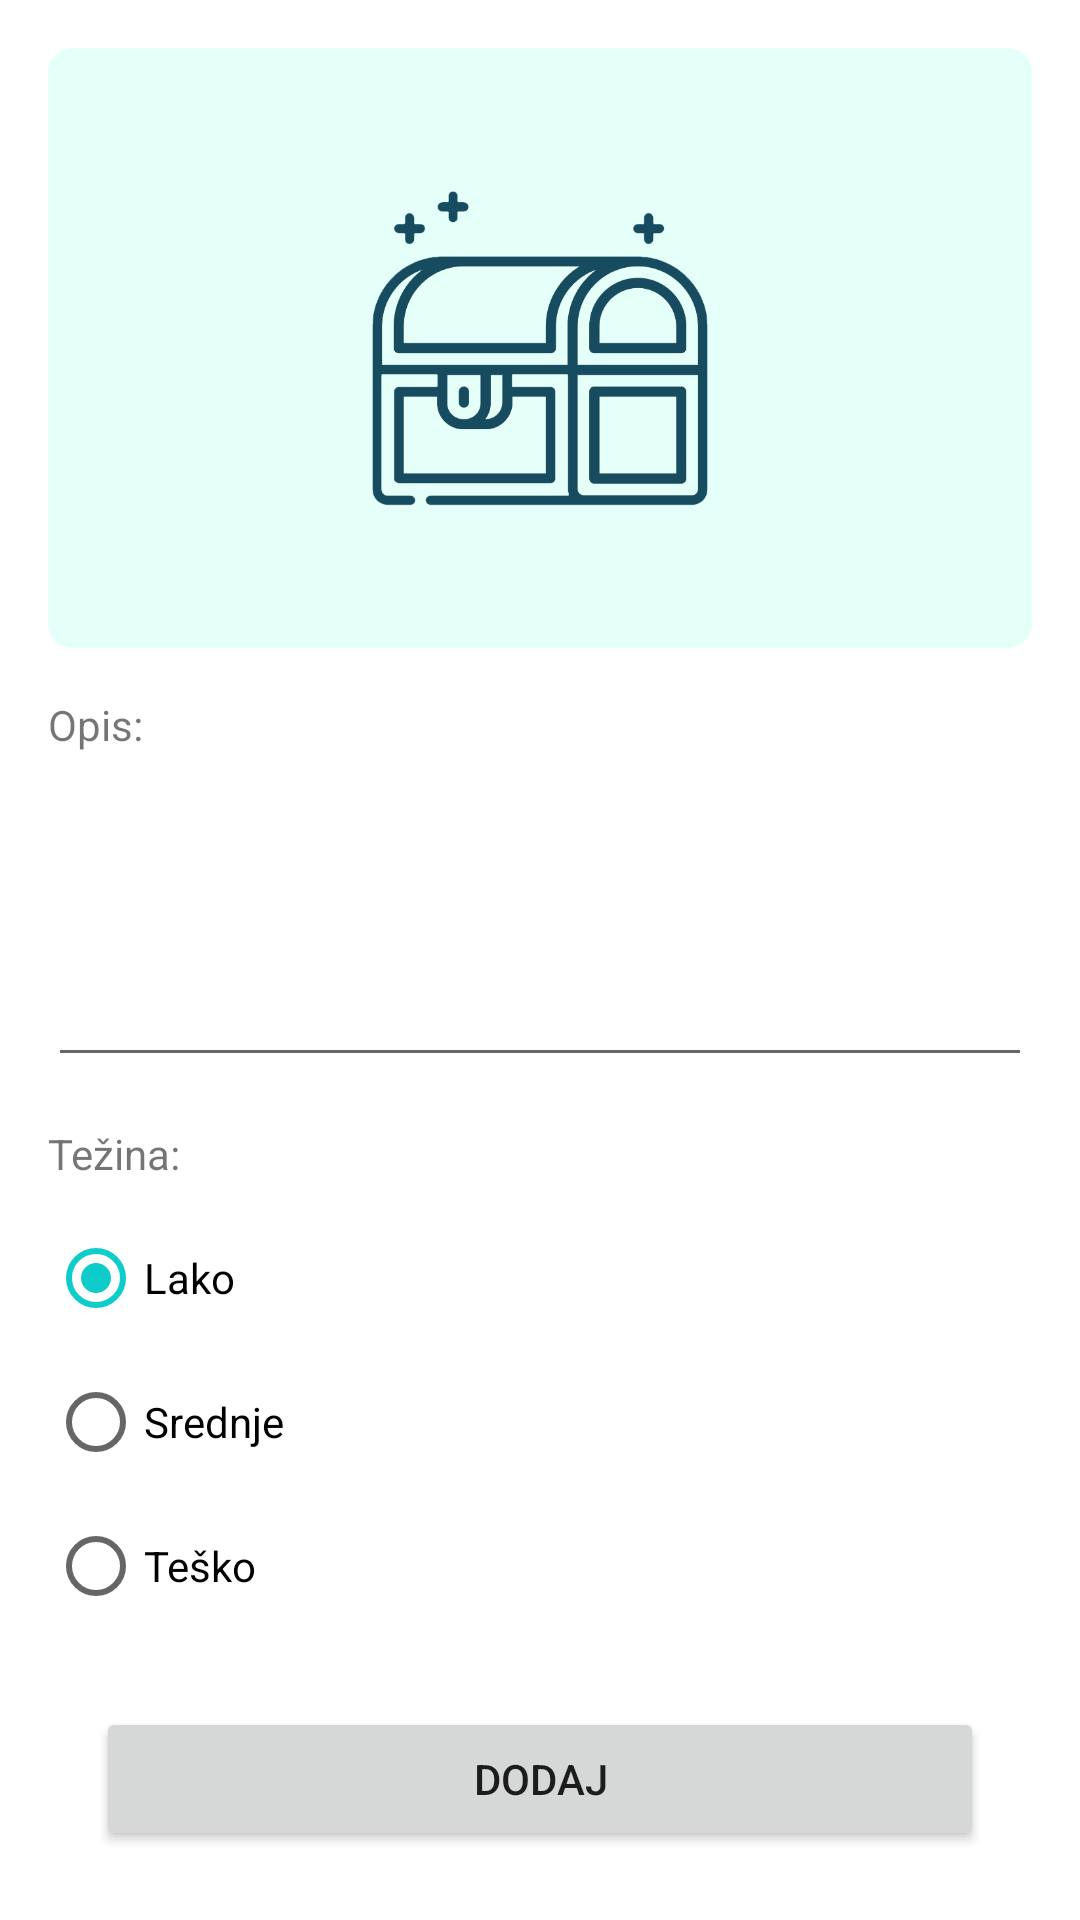

The Android layout XML behind this screen, and the referenced resources:
<!-- AndroidManifest.xml: application theme Theme.MosisCaching -->
<!-- res/layout/fragment_create_cache.xml -->
<?xml version="1.0" encoding="utf-8"?>
<androidx.constraintlayout.widget.ConstraintLayout xmlns:android="http://schemas.android.com/apk/res/android"
    xmlns:app="http://schemas.android.com/apk/res-auto"
    xmlns:tools="http://schemas.android.com/tools"
    android:id="@+id/frameLayout"
    android:layout_width="match_parent"
    android:layout_height="match_parent"
    tools:context=".fragments.CreateCacheFragment">

    <ProgressBar
        android:id="@+id/pbCreateCache"
        style="?android:attr/progressBarStyle"
        android:layout_width="wrap_content"
        android:layout_height="wrap_content"
        android:visibility="gone"
        app:layout_constraintBottom_toBottomOf="parent"
        app:layout_constraintEnd_toEndOf="parent"
        app:layout_constraintStart_toStartOf="parent"
        app:layout_constraintTop_toTopOf="parent" />

    <com.google.android.material.imageview.ShapeableImageView
        android:id="@+id/imageView3"
        android:layout_width="0dp"
        android:layout_height="200dp"
        android:layout_marginStart="16dp"
        android:layout_marginTop="16dp"
        android:layout_marginEnd="16dp"
        android:adjustViewBounds="true"
        android:scaleType="centerCrop"
        app:layout_constraintEnd_toEndOf="parent"
        app:layout_constraintStart_toStartOf="parent"
        app:layout_constraintTop_toTopOf="parent"
        app:shapeAppearanceOverlay="@style/Theme.MosisCaching.RoundedImageView"
        app:srcCompat="@drawable/chest"
        tools:src="@drawable/chest" />

    <TextView
        android:id="@+id/textView11"
        android:layout_width="wrap_content"
        android:layout_height="wrap_content"
        android:layout_marginStart="16dp"
        android:layout_marginTop="16dp"
        android:text="Opis:"
        app:layout_constraintStart_toStartOf="parent"
        app:layout_constraintTop_toBottomOf="@+id/imageView3" />

    <EditText
        android:id="@+id/editTextTextMultiLine"
        android:layout_width="0dp"
        android:layout_height="100dp"
        android:layout_marginStart="16dp"
        android:layout_marginTop="8dp"
        android:layout_marginEnd="16dp"
        android:ems="10"
        android:gravity="start|top"
        android:inputType="textMultiLine"
        android:singleLine="false"
        app:layout_constraintEnd_toEndOf="parent"
        app:layout_constraintStart_toStartOf="parent"
        app:layout_constraintTop_toBottomOf="@+id/textView11" />

    <Button
        android:id="@+id/button4"
        android:layout_width="0dp"
        android:layout_height="wrap_content"
        android:layout_marginStart="32dp"
        android:layout_marginEnd="32dp"
        android:text="Dodaj"
        app:layout_constraintBottom_toBottomOf="parent"
        app:layout_constraintEnd_toEndOf="parent"
        app:layout_constraintStart_toStartOf="parent"
        app:layout_constraintTop_toBottomOf="@+id/radioGroup" />

    <RadioGroup
        android:id="@+id/radioGroup"
        android:layout_width="0dp"
        android:layout_height="wrap_content"
        android:layout_marginStart="16dp"
        android:layout_marginTop="8dp"
        android:layout_marginEnd="16dp"
        app:layout_constraintEnd_toEndOf="parent"
        app:layout_constraintStart_toStartOf="parent"
        app:layout_constraintTop_toBottomOf="@+id/textView12">

        <RadioButton
            android:id="@+id/rbEasy"
            android:layout_width="match_parent"
            android:layout_height="wrap_content"
            android:checked="true"
            android:text="Lako" />

        <RadioButton
            android:id="@+id/rbMedium"
            android:layout_width="match_parent"
            android:layout_height="wrap_content"
            android:text="Srednje" />

        <RadioButton
            android:id="@+id/rbHard"
            android:layout_width="match_parent"
            android:layout_height="wrap_content"
            android:text="Teško" />
    </RadioGroup>

    <TextView
        android:id="@+id/textView12"
        android:layout_width="wrap_content"
        android:layout_height="wrap_content"
        android:layout_marginStart="16dp"
        android:layout_marginTop="16dp"
        android:text="Težina:"
        app:layout_constraintStart_toStartOf="parent"
        app:layout_constraintTop_toBottomOf="@+id/editTextTextMultiLine" />

</androidx.constraintlayout.widget.ConstraintLayout>
<!-- resources referenced by this layout -->
<resources>
  <!-- drawable chest: png bitmap (drawable-v24, 26591 bytes) -->
  <style name="Theme.MosisCaching.RoundedImageView" parent="">
          <item name="cornerFamily">rounded</item>
          <item name="cornerSize">8dp</item>
      </style>
  <style name="Theme.MosisCaching" parent="Theme.MaterialComponents.DayNight.DarkActionBar">
          
          <item name="colorPrimary">@color/dark_blue</item>
          <item name="colorPrimaryVariant">@color/darkest_blue</item>
          <item name="colorOnPrimary">@color/white</item>
          
          <item name="colorSecondary">@color/teal_200</item>
          <item name="colorSecondaryVariant">@color/teal_700</item>
          <item name="colorOnSecondary">@color/black</item>
          
          <item name="android:statusBarColor">?attr/colorPrimaryVariant</item>
          
      </style>
  <color name="dark_blue">#1B6B93</color>
  <color name="darkest_blue">#164B60</color>
  <color name="white">#FFFFFFFF</color>
  <color name="teal_200">#0ECCCA</color>
  <color name="teal_700">#FF018786</color>
  <color name="black">#FF000000</color>
</resources>
